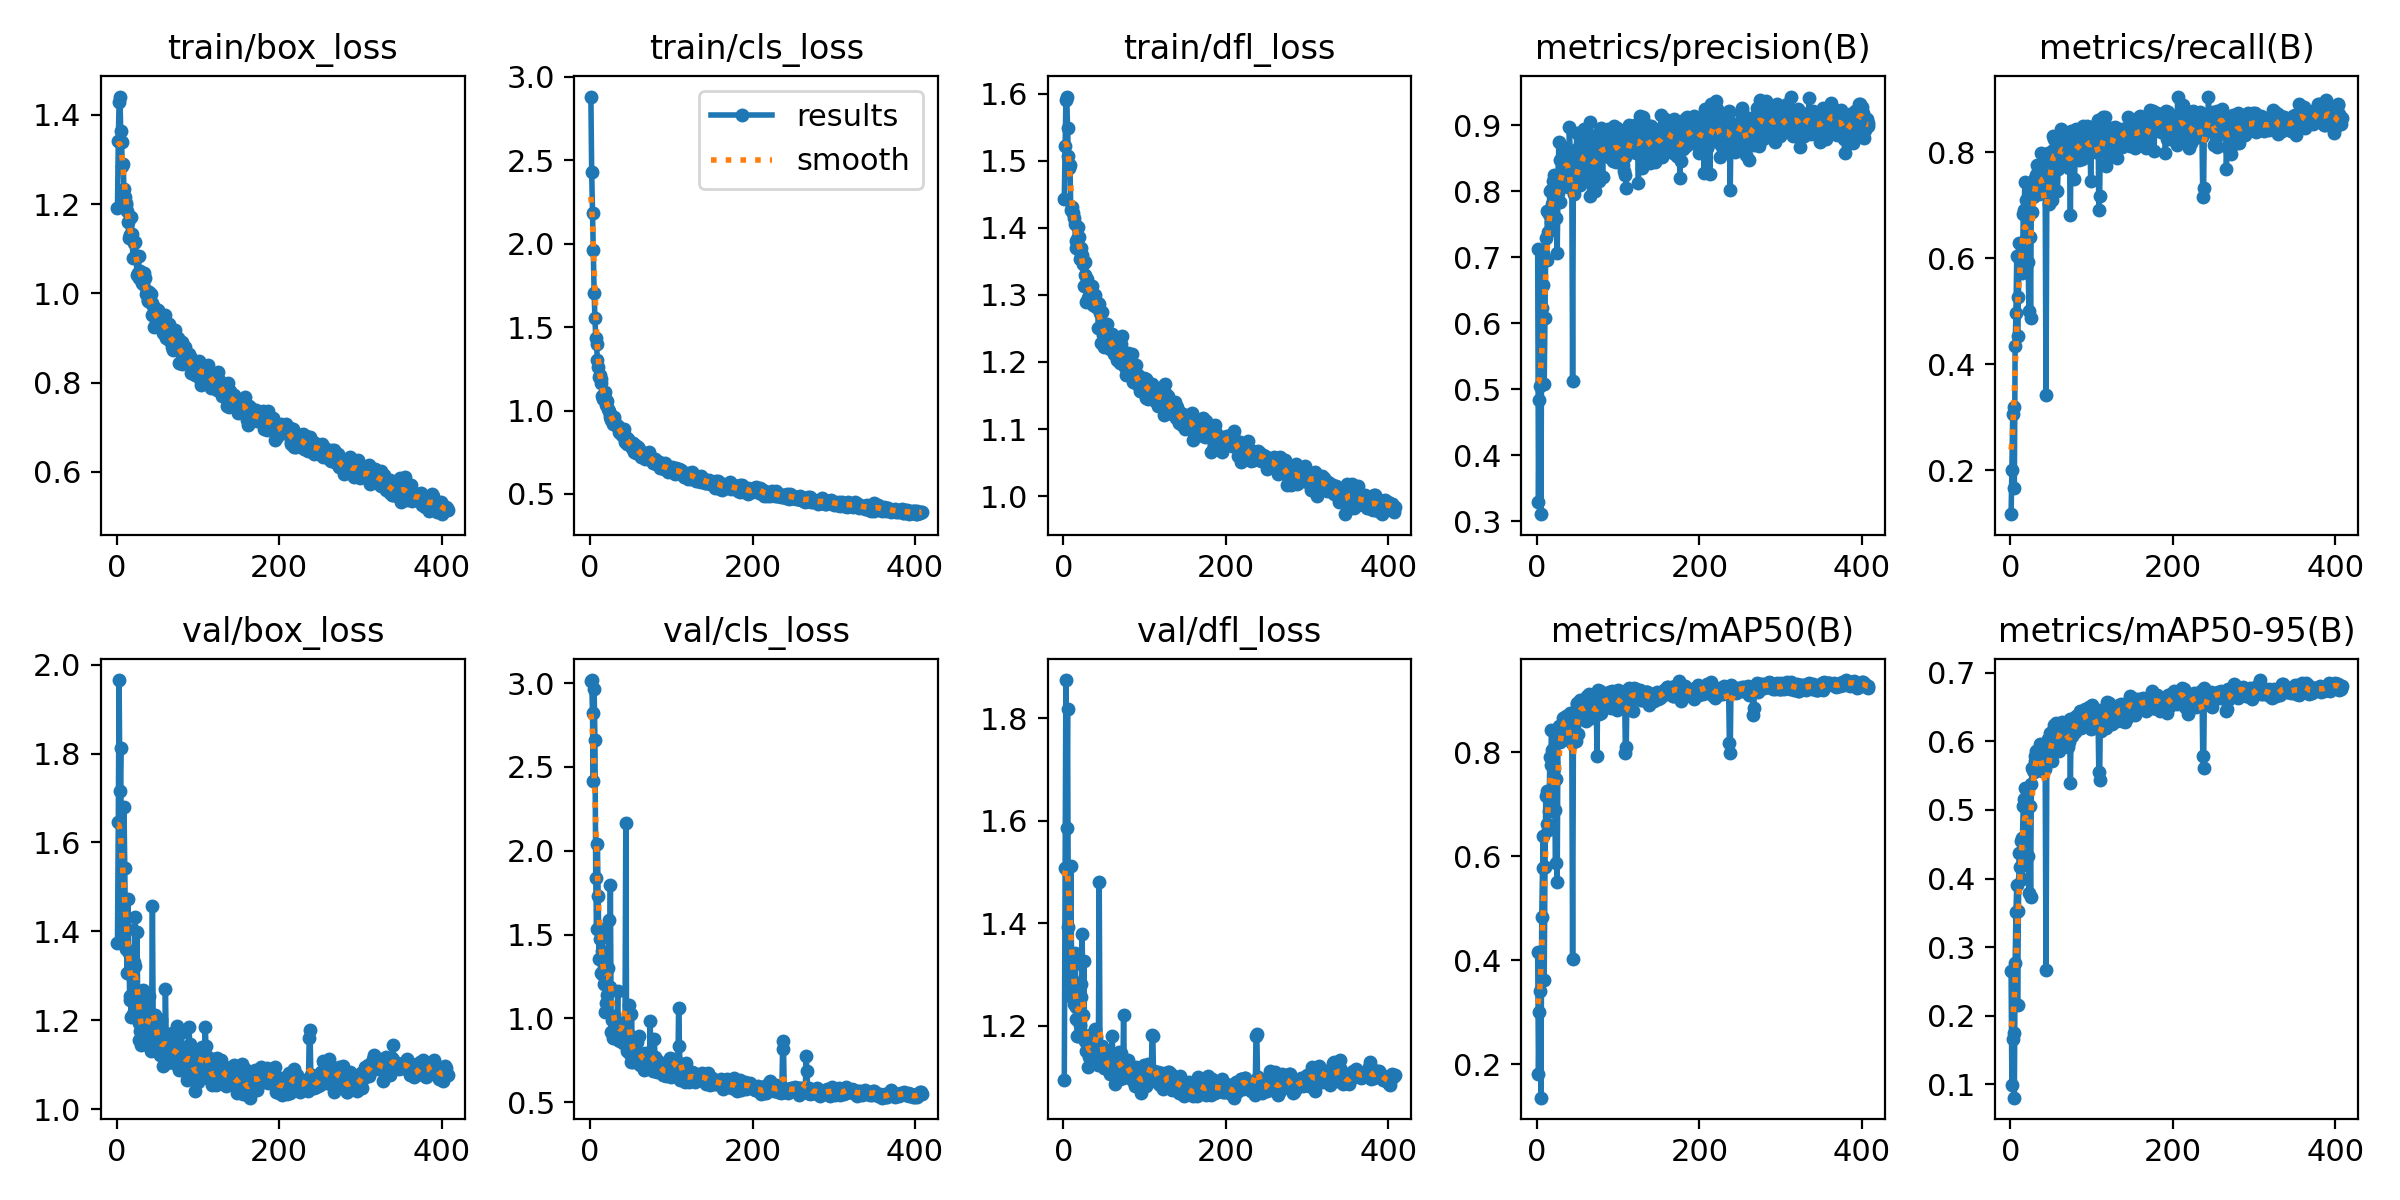

The table this chart was drawn from, first rows:
epoch, time, train/box_loss, train/cls_loss, train/dfl_loss, metrics/precision(B), metrics/recall(B), metrics/mAP50(B), metrics/mAP50-95(B), val/box_loss, val/cls_loss, val/dfl_loss, lr/pg0, lr/pg1, lr/pg2
1, 9.256, 1.19, 2.882, 1.443, 0.7129, 0.1176, 0.4166, 0.2658, 1.374, 3.016, 1.095, 0.0006528, 0.0006528, 0.0006528
2, 18.28, 1.342, 2.431, 1.522, 0.3295, 0.2006, 0.1819, 0.09908, 1.647, 3.018, 1.508, 0.001317, 0.001317, 0.001317
3, 27.05, 1.428, 2.182, 1.591, 0.4836, 0.3064, 0.2998, 0.1665, 1.965, 2.819, 1.874, 0.001978, 0.001978, 0.001978
4, 35.83, 1.441, 1.962, 1.596, 0.5057, 0.3203, 0.3404, 0.1744, 1.716, 2.413, 1.586, 0.001988, 0.001988, 0.001988
5, 44.61, 1.364, 1.706, 1.55, 0.311, 0.1671, 0.1356, 0.08078, 1.812, 2.967, 1.818, 0.001984, 0.001984, 0.001984
6, 53.42, 1.338, 1.554, 1.508, 0.6228, 0.4345, 0.4831, 0.2772, 1.453, 2.661, 1.392, 0.00198, 0.00198, 0.00198
7, 62.21, 1.285, 1.435, 1.49, 0.7072, 0.4978, 0.577, 0.3515, 1.413, 1.835, 1.292, 0.001976, 0.001976, 0.001976
8, 71, 1.291, 1.399, 1.494, 0.6584, 0.6045, 0.6382, 0.3903, 1.373, 1.535, 1.258, 0.001972, 0.001972, 0.001972
9, 79.81, 1.234, 1.301, 1.427, 0.5075, 0.454, 0.3613, 0.2163, 1.68, 2.04, 1.511, 0.001968, 0.001968, 0.001968
10, 88.61, 1.216, 1.26, 1.431, 0.6083, 0.5265, 0.5791, 0.3529, 1.541, 1.728, 1.316, 0.001964, 0.001964, 0.001964
11, 97.41, 1.198, 1.201, 1.426, 0.7296, 0.6295, 0.7158, 0.4377, 1.36, 1.354, 1.292, 0.00196, 0.00196, 0.00196
12, 106.2, 1.201, 1.216, 1.422, 0.6954, 0.5977, 0.6613, 0.4173, 1.407, 1.474, 1.334, 0.001956, 0.001956, 0.001956
13, 115, 1.184, 1.191, 1.414, 0.7707, 0.61, 0.7259, 0.4549, 1.307, 1.27, 1.243, 0.001952, 0.001952, 0.001952
14, 123.8, 1.159, 1.167, 1.405, 0.7378, 0.572, 0.6497, 0.3989, 1.474, 1.533, 1.342, 0.001949, 0.001949, 0.001949
15, 132.7, 1.124, 1.087, 1.37, 0.7651, 0.5877, 0.6877, 0.4594, 1.352, 1.401, 1.237, 0.001945, 0.001945, 0.001945
16, 141.5, 1.13, 1.072, 1.381, 0.8009, 0.6837, 0.7911, 0.5061, 1.255, 1.258, 1.213, 0.001941, 0.001941, 0.001941
17, 150.3, 1.13, 1.07, 1.384, 0.7538, 0.6909, 0.7758, 0.5154, 1.246, 1.204, 1.181, 0.001937, 0.001937, 0.001937
18, 159.2, 1.17, 1.112, 1.402, 0.8019, 0.7443, 0.8423, 0.5313, 1.208, 1.329, 1.181, 0.001933, 0.001933, 0.001933
19, 168, 1.133, 1.078, 1.386, 0.7813, 0.7103, 0.8046, 0.5153, 1.3, 1.037, 1.217, 0.001929, 0.001929, 0.001929
20, 176.8, 1.079, 1.034, 1.354, 0.8159, 0.6789, 0.7807, 0.5091, 1.213, 1.094, 1.202, 0.001925, 0.001925, 0.001925
21, 185.6, 1.112, 1.06, 1.37, 0.8249, 0.6429, 0.7703, 0.5072, 1.33, 1.142, 1.256, 0.001921, 0.001921, 0.001921
22, 194.4, 1.082, 1.01, 1.36, 0.7908, 0.5933, 0.6894, 0.4326, 1.322, 1.299, 1.281, 0.001917, 0.001917, 0.001917
23, 203.2, 1.114, 1, 1.359, 0.7595, 0.5015, 0.5875, 0.3795, 1.432, 1.589, 1.379, 0.001913, 0.001913, 0.001913
24, 212, 1.083, 0.9817, 1.346, 0.7919, 0.6407, 0.7485, 0.5062, 1.267, 1.185, 1.222, 0.001909, 0.001909, 0.001909
25, 220.9, 1.042, 0.9607, 1.314, 0.707, 0.4875, 0.5507, 0.3732, 1.399, 1.796, 1.327, 0.001905, 0.001905, 0.001905
26, 229.7, 1.046, 0.941, 1.329, 0.7974, 0.7298, 0.8336, 0.5379, 1.229, 0.9197, 1.176, 0.001901, 0.001901, 0.001901
27, 238.5, 1.084, 0.9507, 1.35, 0.8753, 0.688, 0.85, 0.561, 1.194, 0.9912, 1.17, 0.001897, 0.001897, 0.001897
28, 247.3, 1.035, 0.9192, 1.29, 0.8471, 0.7159, 0.8426, 0.5589, 1.156, 0.882, 1.151, 0.001893, 0.001893, 0.001893
29, 256.1, 1.051, 0.9433, 1.324, 0.7837, 0.7187, 0.8189, 0.5553, 1.177, 1.015, 1.165, 0.001889, 0.001889, 0.001889
30, 264.9, 1.033, 0.9624, 1.296, 0.8088, 0.7521, 0.8453, 0.5709, 1.144, 0.9888, 1.12, 0.001885, 0.001885, 0.001885
31, 273.8, 1.023, 0.9179, 1.298, 0.8373, 0.7382, 0.8523, 0.5786, 1.205, 0.8876, 1.138, 0.001881, 0.001881, 0.001881
32, 282.6, 1.03, 0.9153, 1.31, 0.8269, 0.7582, 0.8653, 0.5859, 1.159, 0.8904, 1.151, 0.001877, 0.001877, 0.001877
33, 291.5, 1.022, 0.9053, 1.313, 0.8281, 0.7772, 0.8597, 0.5844, 1.268, 0.9451, 1.183, 0.001873, 0.001873, 0.001873
34, 300.3, 1.045, 0.9077, 1.312, 0.8255, 0.7642, 0.8654, 0.5689, 1.156, 1.161, 1.142, 0.001869, 0.001869, 0.001869
35, 309.1, 1.034, 0.9043, 1.313, 0.8557, 0.7215, 0.8618, 0.5795, 1.147, 0.8724, 1.134, 0.001865, 0.001865, 0.001865
36, 318, 0.9985, 0.8686, 1.285, 0.865, 0.7319, 0.8697, 0.5958, 1.163, 0.8891, 1.154, 0.001861, 0.001861, 0.001861
37, 326.8, 1.004, 0.8656, 1.294, 0.8568, 0.7465, 0.8558, 0.5815, 1.188, 0.8659, 1.152, 0.001857, 0.001857, 0.001857
38, 335.7, 0.983, 0.8771, 1.284, 0.8063, 0.7998, 0.8596, 0.5599, 1.213, 0.9713, 1.166, 0.001853, 0.001853, 0.001853
39, 344.5, 0.9859, 0.8534, 1.301, 0.8137, 0.7465, 0.8375, 0.557, 1.204, 0.9598, 1.194, 0.00185, 0.00185, 0.00185
40, 353.4, 1.002, 0.8649, 1.282, 0.898, 0.7437, 0.8681, 0.576, 1.254, 0.8504, 1.178, 0.001846, 0.001846, 0.001846
41, 362.2, 0.9797, 0.8451, 1.286, 0.8607, 0.7772, 0.8748, 0.5918, 1.16, 0.8761, 1.154, 0.001842, 0.001842, 0.001842
42, 371.1, 0.9988, 0.8899, 1.288, 0.8348, 0.7493, 0.8483, 0.579, 1.132, 0.8828, 1.123, 0.001838, 0.001838, 0.001838
43, 380, 0.9519, 0.8134, 1.251, 0.8232, 0.727, 0.8175, 0.5591, 1.182, 0.9415, 1.155, 0.001834, 0.001834, 0.001834
44, 388.9, 0.9778, 0.8401, 1.286, 0.5121, 0.342, 0.4019, 0.2674, 1.456, 2.167, 1.481, 0.00183, 0.00183, 0.00183
45, 397.8, 0.9716, 0.832, 1.273, 0.8409, 0.727, 0.8358, 0.5753, 1.183, 0.8546, 1.139, 0.001826, 0.001826, 0.001826
46, 406.6, 0.9242, 0.8001, 1.229, 0.7967, 0.7994, 0.8781, 0.604, 1.163, 0.8032, 1.126, 0.001822, 0.001822, 0.001822
47, 415.5, 0.9659, 0.8281, 1.274, 0.8119, 0.7855, 0.8596, 0.5791, 1.212, 0.9112, 1.147, 0.001818, 0.001818, 0.001818
48, 424.4, 0.9653, 0.8079, 1.254, 0.8116, 0.7019, 0.8224, 0.5737, 1.189, 1.081, 1.16, 0.001814, 0.001814, 0.001814
49, 433.3, 0.9327, 0.794, 1.24, 0.8883, 0.7755, 0.8919, 0.6116, 1.176, 0.7846, 1.135, 0.00181, 0.00181, 0.00181
50, 442.2, 0.9309, 0.7896, 1.223, 0.8432, 0.794, 0.8945, 0.6119, 1.131, 0.7395, 1.119, 0.001806, 0.001806, 0.001806
51, 451.1, 0.9623, 0.7951, 1.249, 0.865, 0.7103, 0.8344, 0.5709, 1.181, 1.023, 1.138, 0.001802, 0.001802, 0.001802
52, 460.1, 0.9414, 0.7743, 1.235, 0.8095, 0.8051, 0.8738, 0.6015, 1.146, 0.7912, 1.151, 0.001798, 0.001798, 0.001798
53, 468.9, 0.949, 0.8026, 1.257, 0.8099, 0.8306, 0.9004, 0.6155, 1.122, 0.738, 1.119, 0.001794, 0.001794, 0.001794
54, 477.8, 0.9306, 0.7498, 1.244, 0.8248, 0.8263, 0.898, 0.6237, 1.129, 0.7788, 1.117, 0.00179, 0.00179, 0.00179
55, 486.7, 0.9249, 0.7944, 1.241, 0.8425, 0.7994, 0.8767, 0.5938, 1.201, 0.7794, 1.129, 0.001786, 0.001786, 0.001786
56, 495.6, 0.9356, 0.7895, 1.22, 0.8504, 0.8234, 0.8966, 0.6262, 1.146, 0.7921, 1.118, 0.001782, 0.001782, 0.001782
57, 504.5, 0.9123, 0.7452, 1.22, 0.8558, 0.7939, 0.8886, 0.6207, 1.097, 0.7691, 1.107, 0.001778, 0.001778, 0.001778
58, 513.4, 0.9276, 0.7748, 1.226, 0.8939, 0.7275, 0.8687, 0.5923, 1.121, 0.8592, 1.117, 0.001774, 0.001774, 0.001774
59, 522.3, 0.9521, 0.7825, 1.239, 0.8748, 0.7688, 0.8921, 0.5996, 1.116, 0.796, 1.114, 0.00177, 0.00177, 0.00177
60, 531.2, 0.9404, 0.7689, 1.241, 0.8244, 0.7744, 0.8609, 0.5857, 1.269, 0.895, 1.18, 0.001766, 0.001766, 0.001766
... 348 more rows
